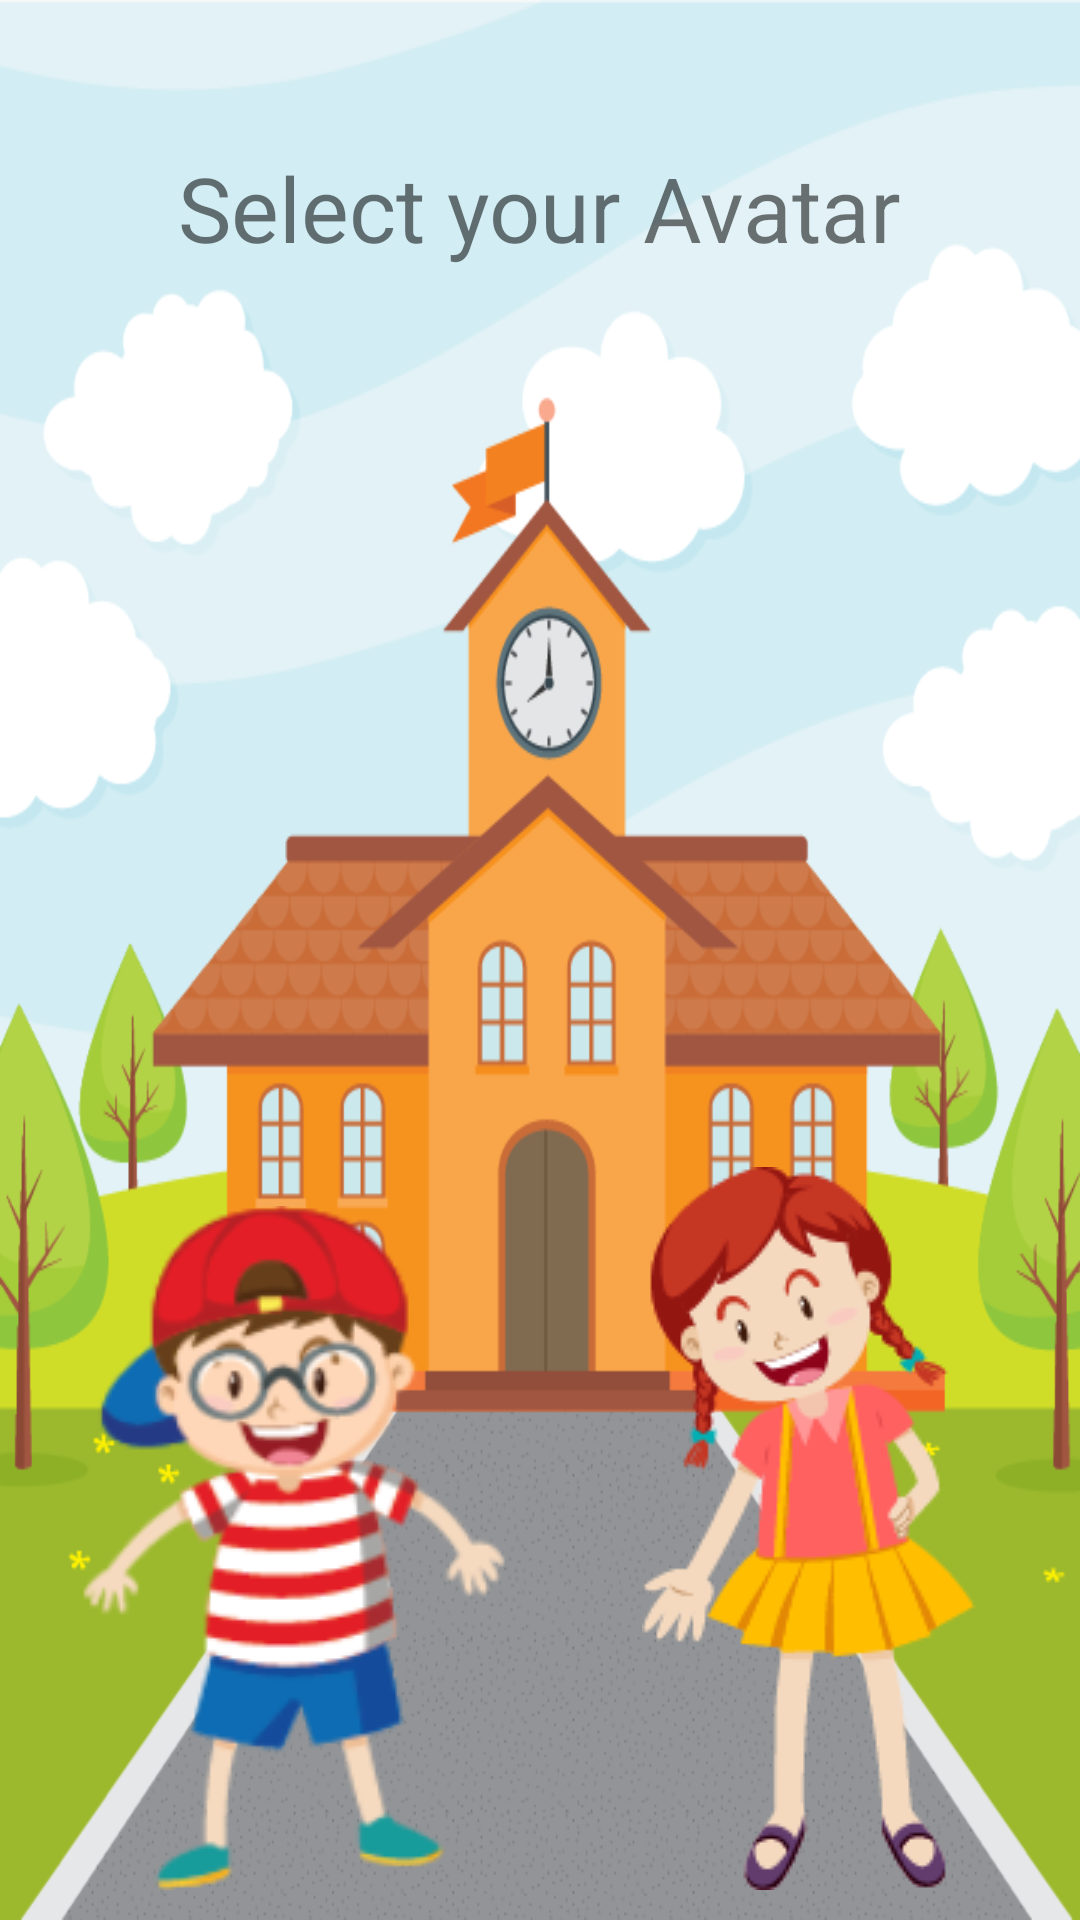

Here is an Android app screen rendered from its layout file. Give the layout XML and the strings, colors and styles it references.
<!-- AndroidManifest.xml: application theme Theme.AppCompat.DayNight.NoActionBar -->
<!-- res/layout/school_activity_player_select.xml -->
<?xml version="1.0" encoding="utf-8"?>
<RelativeLayout xmlns:android="http://schemas.android.com/apk/res/android"
    xmlns:app="http://schemas.android.com/apk/res-auto"
    xmlns:tools="http://schemas.android.com/tools"
    android:layout_width="match_parent"
    android:layout_height="match_parent"
    android:background="@drawable/school_school"
    tools:context="gamedevelopers.funcandi.episode.PlayerSelect">


    <TextView
        android:id="@+id/textView8"
        android:layout_width="wrap_content"
        android:layout_height="wrap_content"
        android:layout_alignParentTop="true"
        android:layout_centerHorizontal="true"
        android:layout_marginTop="49dp"
        android:textSize="30sp"
        android:text="Select your Avatar" />

    <ImageButton
        android:id="@+id/boy"
        android:layout_width="wrap_content"
        android:layout_height="wrap_content"
        android:layout_alignParentBottom="true"
        android:layout_marginBottom="10dp"
        android:layout_marginStart="18dp"
        android:background="@drawable/episode_happyboy2" />

    <ImageButton
        android:id="@+id/girl"
        android:layout_width="wrap_content"
        android:layout_height="wrap_content"
        android:layout_alignParentBottom="true"
        android:layout_marginBottom="10dp"
        android:layout_alignParentEnd="true"
        android:layout_marginEnd="35dp"
        android:background="@drawable/school_happygirl" />
</RelativeLayout>
<!-- resources referenced by this layout -->
<resources>
  <!-- drawable episode_happyboy2: png bitmap (drawable, 29482 bytes) -->
  <!-- drawable school_happygirl: png bitmap (drawable, 12753 bytes) -->
  <!-- drawable school_school: png bitmap (drawable, 69530 bytes) -->
</resources>
